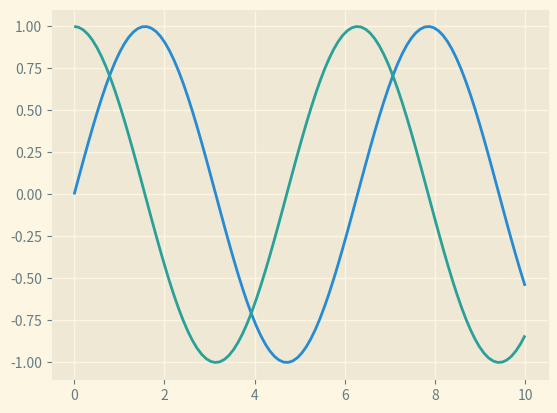
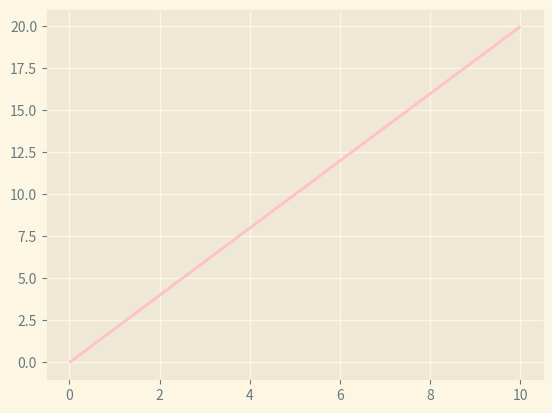

These figures' Python source, in order:
import matplotlib.pyplot as plt
import numpy as np

# Set style for charts
plt.style.use('Solarize_Light2')
print(plt.style.available)

# Create sample set of data
# x is for independent value --> ie) time
x_vals = np.linspace(0, 10,100)

# LINE PLOTS are good when graphing FUNCTIONS 
plt.plot(x_vals, np.sin(x_vals))
plt.plot(x_vals, np.cos(x_vals))

# Show figure in IDE
# plt.show()

# Save figure as PNG in current directory
plt.savefig('lineplot.png')

# Alternatively, set up a FIGURE OBJECT for the plot
fig = plt.figure()
ax = plt.axes()

# Plot a function on the Axes object instance
ax.plot(x_vals, 2*(x_vals), color='pink')

fig.savefig('lineplot2.png')